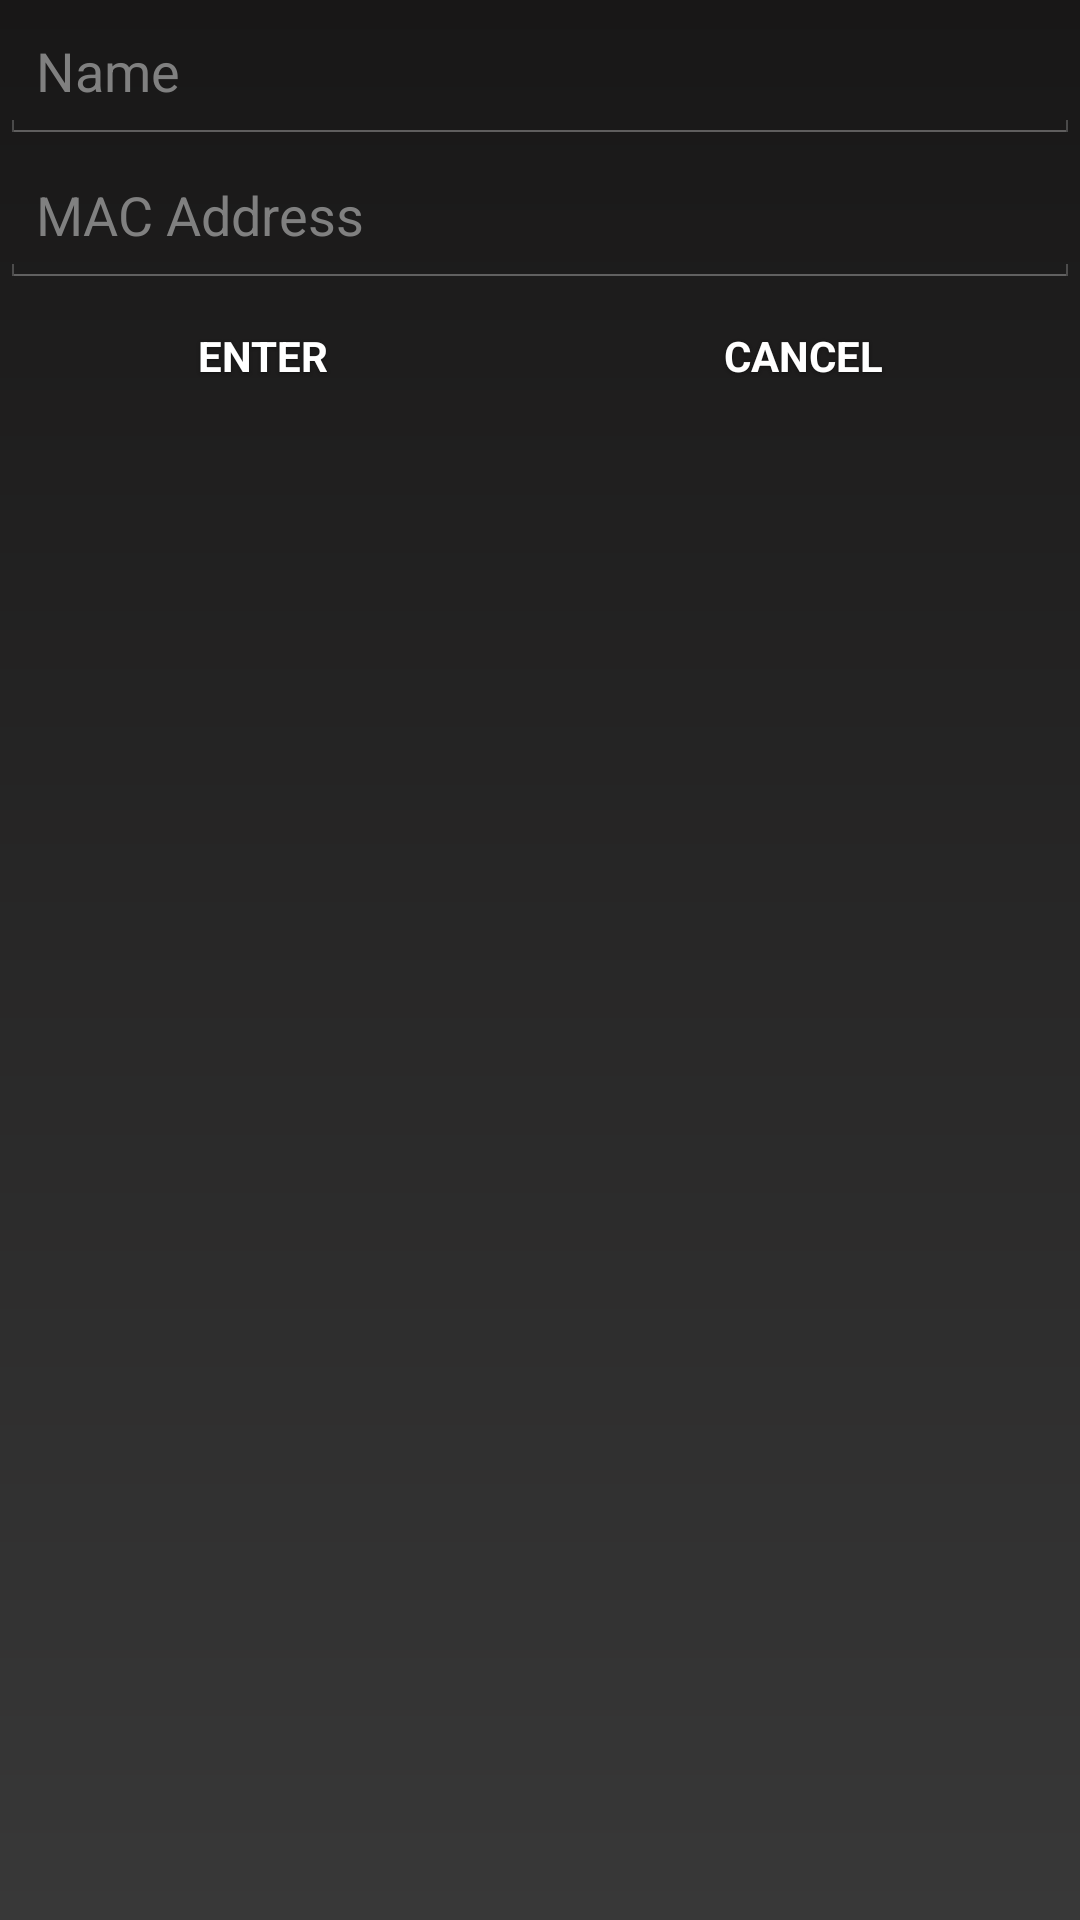

Reconstruct the res/layout file that produces this screen, plus the resources it refers to.
<!-- AndroidManifest.xml: application theme AppTheme -->
<!-- res/layout/add_device_popup.xml -->
<?xml version="1.0" encoding="utf-8"?>
<FrameLayout xmlns:android="http://schemas.android.com/apk/res/android"
    android:layout_width="match_parent"
    android:layout_height="wrap_content"
    android:layout_marginLeft="3dp"
    android:layout_marginRight="3dp"
    android:background="@drawable/popup_menu_background"
    android:fadeScrollbars="false">


    <android.widget.LinearLayout
        android:layout_width="match_parent"
        android:layout_height="wrap_content"
        android:orientation="vertical">

        <android.widget.EditText
            android:id="@+id/addDeviceNameTextEntry"
            android:layout_width="match_parent"
            android:layout_height="48dp"
            android:ems="10"
            android:hint="@string/addDeviceNameEntryHintText"
            android:inputType="text"
            android:textColor="@color/darker_gray" />

        <android.widget.EditText
            android:id="@+id/addDeviceMacTextEntry"
            android:layout_width="match_parent"
            android:layout_height="48dp"
            android:ems="10"
            android:hint="@string/addDeviceMacEntryHintText"
            android:inputType="text"
            android:textColor="@color/darker_gray" />

        <android.widget.LinearLayout
            android:layout_width="match_parent"
            android:layout_height="48dp"
            android:orientation="horizontal">

            <Button
                android:id="@+id/addDeviceEnterButton"
                style="@style/darkButton"
                android:layout_width="wrap_content"
                android:layout_height="match_parent"
                android:layout_weight="1"
                android:text="@string/addDeviceEnterButtonText" />

            <Button
                android:id="@+id/addDeviceCancelButton"
                style="@style/darkButton"
                android:layout_width="wrap_content"
                android:layout_height="match_parent"
                android:layout_weight="1"
                android:text="@string/addDeviceCancelButtonText" />
        </android.widget.LinearLayout>

    </android.widget.LinearLayout>
</FrameLayout>
<!-- resources referenced by this layout -->
<resources>
  <color name="darker_gray">#121212</color>
  <!-- drawable popup_menu_background (drawable) -->
  <?xml version="1.0" encoding="utf-8"?>
  <shape xmlns:android="http://schemas.android.com/apk/res/android"
      android:shape="rectangle">
      <gradient
          android:type="linear"
          android:angle="270"
          android:startColor="#181717"
          android:endColor="#383838" />
  </shape>
  <string name="addDeviceCancelButtonText" tools:ignore="ButtonCase">CANCEL</string>
  <string name="addDeviceEnterButtonText">ENTER</string>
  <string name="addDeviceMacEntryHintText">MAC Address</string>
  <string name="addDeviceNameEntryHintText">Name</string>
  <style name="darkButton" parent="@android:style/Widget.Button">
          <item name="android:background">@drawable/btn_gray</item>
          <item name="android:shadowColor">@color/darker_gray</item>
          <item name="android:shadowDy">1</item>
          <item name="android:shadowRadius">2</item>
          <item name="android:textColor">@color/white</item>
          <item name="android:textStyle">bold</item>
          <item name="android:paddingTop">0dp</item>
          <item name="android:paddingBottom">3dp</item>
          <item name="android:textSize">@dimen/fontSize</item>
      </style>
  <style name="AppTheme" parent="@android:style/Theme.Holo">
          <item name="android:buttonStyle">@android:style/Widget.Button</item>
          <item name="android:imageButtonStyle">@android:style/Widget.Button</item>
          <item name="android:buttonStyleToggle">@android:style/Widget.Button</item>
          <item name="android:spinnerStyle">@style/ATAKSpinner</item>
          <item name="android:spinnerItemStyle">@style/ATAKSpinnerItem</item>
          <item name="android:editTextStyle">@style/ATAKEditText</item>
      </style>
  <color name="white">#ffffff</color>
  <style name="ATAKSpinner" parent="@android:style/Widget.Spinner">
          <item name="android:spinnerMode">dialog</item>
      </style>
  <style name="ATAKSpinnerItem">
          <item name="android:textColor">@android:color/white</item>
          <item name="android:dropDownVerticalOffset">0dip</item>
          <item name="android:dropDownHorizontalOffset">0dip</item>
          <item name="android:dropDownWidth">wrap_content</item>
          <item name="android:gravity">left|center_vertical</item>
      </style>
  <style name="ATAKEditText" parent="@android:style/Widget.EditText">
          
          
  
          
          <item name="android:imeOptions">flagNoFullscreen</item>
      </style>
</resources>
